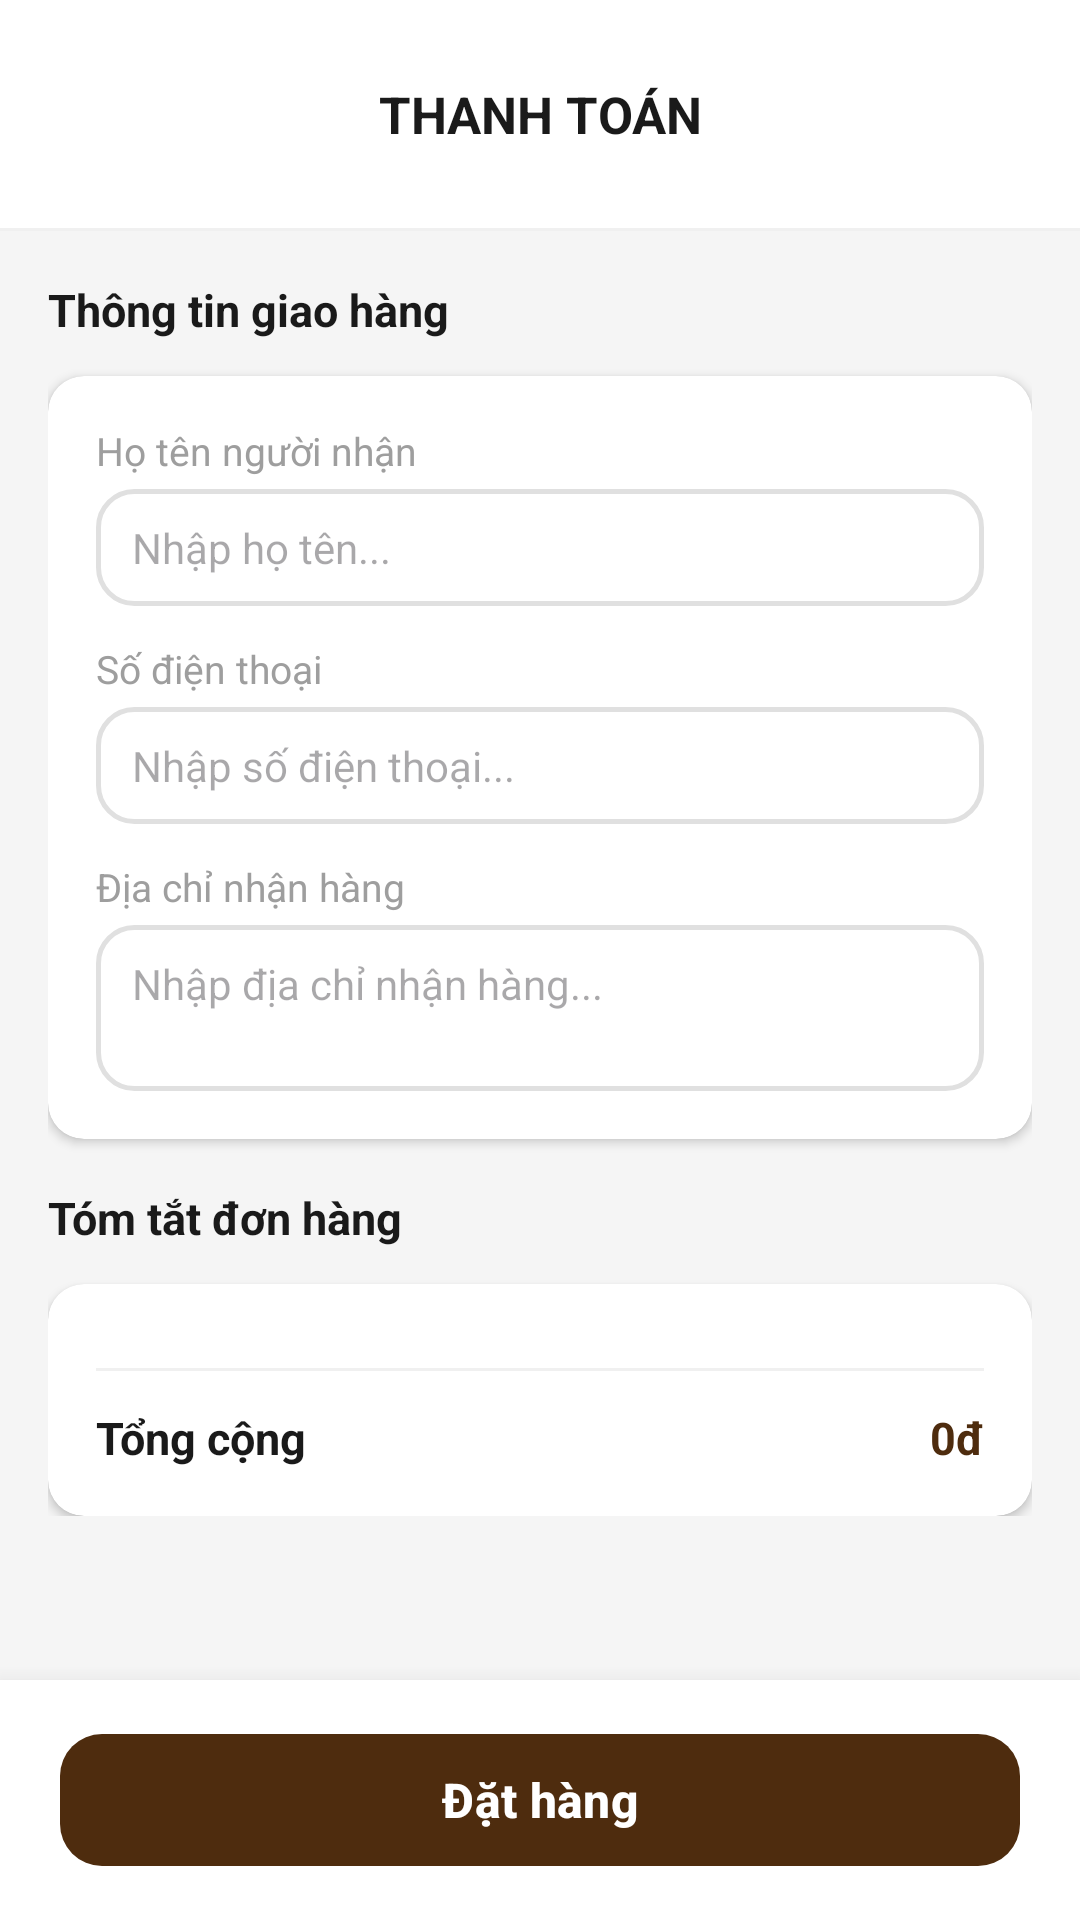

This screen was rendered from an Android layout file. Write that file and the resources it references.
<!-- AndroidManifest.xml: application theme Theme.CuoiKi2 -->
<!-- res/layout/activity_checkout.xml -->
<?xml version="1.0" encoding="utf-8"?>
<LinearLayout xmlns:android="http://schemas.android.com/apk/res/android"
    xmlns:app="http://schemas.android.com/apk/res-auto"
    android:layout_width="match_parent"
    android:layout_height="match_parent"
    android:orientation="vertical"
    android:background="#FFF5F5F5">

    
    <LinearLayout
        android:layout_width="match_parent"
        android:layout_height="wrap_content"
        android:background="@android:color/white"
        android:orientation="horizontal"
        android:paddingHorizontal="16dp"
        android:paddingVertical="14dp"
        android:gravity="center_vertical">
        <ImageButton
            android:id="@+id/btn_back"
            android:layout_width="48dp"
            android:layout_height="48dp"
            android:background="@drawable/bg_circle_white"
            android:src="@drawable/ic_back"
            android:padding="8dp"
            android:contentDescription="Quay lại" />
        <TextView
            android:layout_width="0dp"
            android:layout_height="wrap_content"
            android:layout_weight="1"
            android:text="THANH TOÁN"
            android:textSize="17sp"
            android:textStyle="bold"
            android:textColor="#1A1A1A"
            android:gravity="center" />
        <View android:layout_width="48dp" android:layout_height="48dp" />
    </LinearLayout>

    <View android:layout_width="match_parent" android:layout_height="1dp" android:background="#F0F0F0" />

    <androidx.core.widget.NestedScrollView
        android:layout_width="match_parent"
        android:layout_height="0dp"
        android:layout_weight="1">

        <LinearLayout
            android:layout_width="match_parent"
            android:layout_height="wrap_content"
            android:orientation="vertical"
            android:padding="16dp">

            
            <TextView
                android:layout_width="wrap_content"
                android:layout_height="wrap_content"
                android:text="Thông tin giao hàng"
                android:textSize="15sp"
                android:textStyle="bold"
                android:textColor="#1A1A1A"
                android:layout_marginBottom="12dp" />

            <androidx.cardview.widget.CardView
                android:layout_width="match_parent"
                android:layout_height="wrap_content"
                app:cardCornerRadius="12dp"
                app:cardElevation="2dp"
                android:layout_marginBottom="16dp">

                <LinearLayout
                    android:layout_width="match_parent"
                    android:layout_height="wrap_content"
                    android:orientation="vertical"
                    android:padding="16dp">

                    
                    <TextView
                        android:layout_width="wrap_content"
                        android:layout_height="wrap_content"
                        android:text="Họ tên người nhận"
                        android:textSize="13sp"
                        android:textColor="#9E9E9E"
                        android:layout_marginBottom="4dp" />
                    <EditText
                        android:id="@+id/et_name"
                        android:layout_width="match_parent"
                        android:layout_height="wrap_content"
                        android:hint="Nhập họ tên..."
                        android:textSize="14sp"
                        android:background="@drawable/bg_address_field"
                        android:paddingHorizontal="12dp"
                        android:paddingVertical="10dp"
                        android:layout_marginBottom="12dp"
                        android:inputType="textPersonName" />

                    
                    <TextView
                        android:layout_width="wrap_content"
                        android:layout_height="wrap_content"
                        android:text="Số điện thoại"
                        android:textSize="13sp"
                        android:textColor="#9E9E9E"
                        android:layout_marginBottom="4dp" />
                    <EditText
                        android:id="@+id/et_phone"
                        android:layout_width="match_parent"
                        android:layout_height="wrap_content"
                        android:hint="Nhập số điện thoại..."
                        android:textSize="14sp"
                        android:background="@drawable/bg_address_field"
                        android:paddingHorizontal="12dp"
                        android:paddingVertical="10dp"
                        android:layout_marginBottom="12dp"
                        android:inputType="phone" />

                    
                    <TextView
                        android:layout_width="wrap_content"
                        android:layout_height="wrap_content"
                        android:text="Địa chỉ nhận hàng"
                        android:textSize="13sp"
                        android:textColor="#9E9E9E"
                        android:layout_marginBottom="4dp" />
                    <EditText
                        android:id="@+id/et_address"
                        android:layout_width="match_parent"
                        android:layout_height="wrap_content"
                        android:hint="Nhập địa chỉ nhận hàng..."
                        android:textSize="14sp"
                        android:background="@drawable/bg_address_field"
                        android:paddingHorizontal="12dp"
                        android:paddingVertical="10dp"
                        android:minLines="2"
                        android:gravity="top"
                        android:inputType="textMultiLine" />

                </LinearLayout>
            </androidx.cardview.widget.CardView>

            
            <TextView
                android:layout_width="wrap_content"
                android:layout_height="wrap_content"
                android:text="Tóm tắt đơn hàng"
                android:textSize="15sp"
                android:textStyle="bold"
                android:textColor="#1A1A1A"
                android:layout_marginBottom="12dp" />

            <androidx.cardview.widget.CardView
                android:layout_width="match_parent"
                android:layout_height="wrap_content"
                app:cardCornerRadius="12dp"
                app:cardElevation="2dp">

                <LinearLayout
                    android:layout_width="match_parent"
                    android:layout_height="wrap_content"
                    android:orientation="vertical"
                    android:padding="16dp">

                    <LinearLayout
                        android:id="@+id/order_summary_container"
                        android:layout_width="match_parent"
                        android:layout_height="wrap_content"
                        android:orientation="vertical" />

                    <View
                        android:layout_width="match_parent"
                        android:layout_height="1dp"
                        android:background="#F0F0F0"
                        android:layout_marginVertical="12dp" />

                    <LinearLayout
                        android:layout_width="match_parent"
                        android:layout_height="wrap_content"
                        android:orientation="horizontal">
                        <TextView
                            android:layout_width="0dp"
                            android:layout_height="wrap_content"
                            android:layout_weight="1"
                            android:text="Tổng cộng"
                            android:textSize="15sp"
                            android:textStyle="bold"
                            android:textColor="#1A1A1A" />
                        <TextView
                            android:id="@+id/tv_total"
                            android:layout_width="wrap_content"
                            android:layout_height="wrap_content"
                            android:text="0đ"
                            android:textSize="15sp"
                            android:textStyle="bold"
                            android:textColor="#4E2C0E" />
                    </LinearLayout>
                </LinearLayout>
            </androidx.cardview.widget.CardView>

        </LinearLayout>
    </androidx.core.widget.NestedScrollView>

    
    <LinearLayout
        android:layout_width="match_parent"
        android:layout_height="wrap_content"
        android:background="@android:color/white"
        android:paddingHorizontal="20dp"
        android:paddingVertical="14dp"
        android:elevation="12dp">
        <com.google.android.material.button.MaterialButton
            android:id="@+id/btn_place_order"
            android:layout_width="match_parent"
            android:layout_height="52dp"
            android:text="Đặt hàng"
            android:textSize="16sp"
            android:textStyle="bold"
            app:cornerRadius="14dp"
            app:backgroundTint="#4E2C0E" />
    </LinearLayout>

</LinearLayout>
<!-- resources referenced by this layout -->
<resources>
  <!-- drawable bg_address_field (drawable) -->
  <?xml version="1.0" encoding="utf-8"?>
  <shape xmlns:android="http://schemas.android.com/apk/res/android" android:shape="rectangle">
      <stroke android:width="1.5dp" android:color="#E0E0E0" />
      <corners android:radius="12dp" />
      <solid android:color="@android:color/white" />
  </shape>
  <style name="Theme.CuoiKi2" parent="Base.Theme.CuoiKi2" />
  <style name="Base.Theme.CuoiKi2" parent="Theme.Material3.DayNight.NoActionBar">
          
          
      </style>
</resources>
